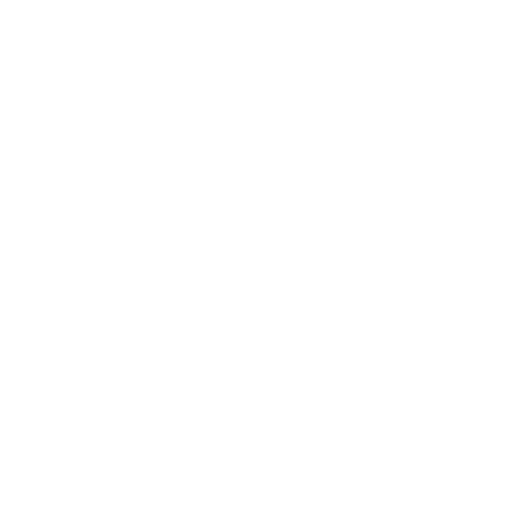
t = 0.00 s
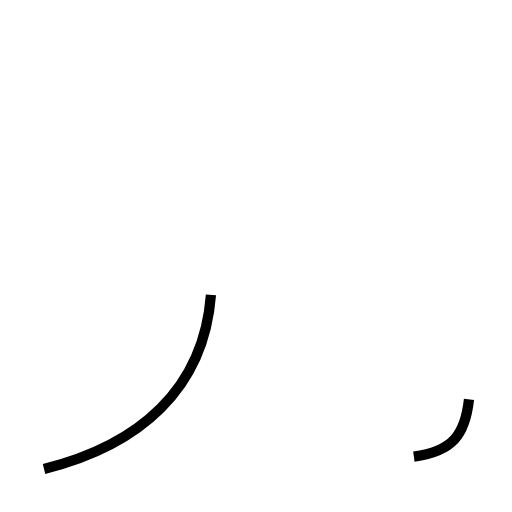
t = 1.02 s
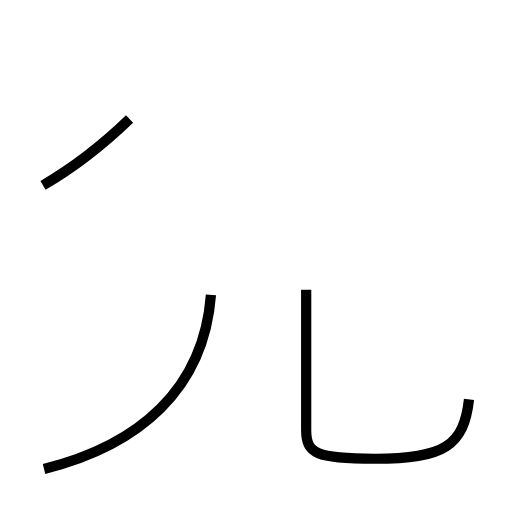
t = 2.12 s
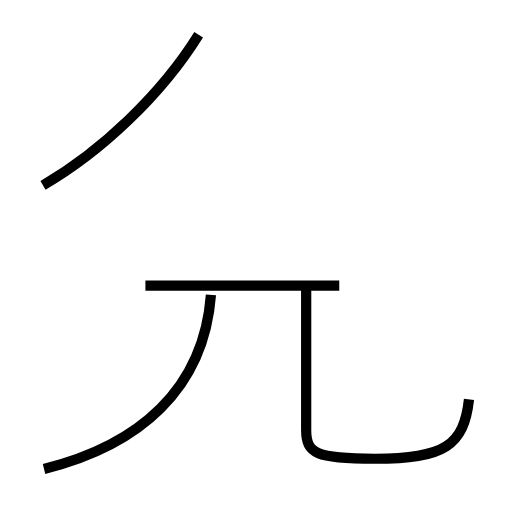
t = 3.00 s
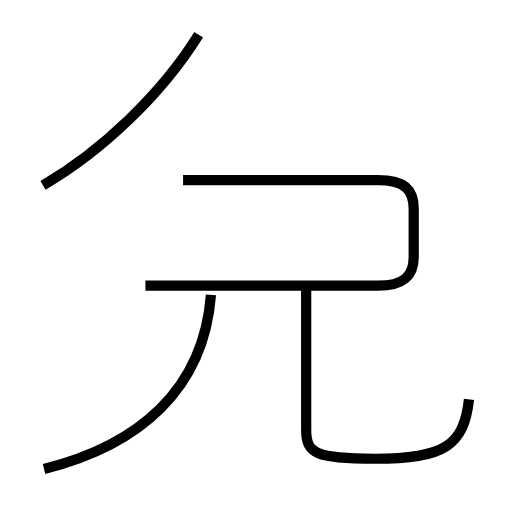
t = 4.14 s
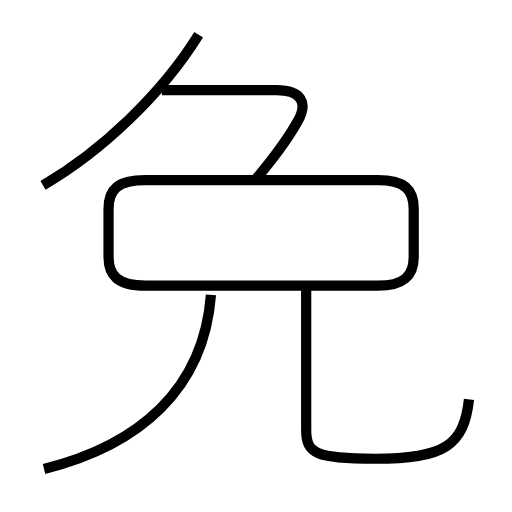
t = 5.40 s

The animated SVG that drew these frames (rendered in a browser with its animation timeline set to each time). Animation: 5 SMIL elements (animate=5); one cycle of 5.40 s.

<?xml version='1.0' encoding='utf-8'?>
<svg viewBox="0.0 -6.0 50.0 50.0" version="1.1" xmlns="http://www.w3.org/2000/svg"><rect x="-1000" y="-1000" width="2000" height="2000" stroke="white" fill="white" /><g style="fill:none;stroke:#000000;stroke-width:1"><path d="M 4.3 1.8 C 13.6 -0.5 19.9 -6.0 20.6 -15.2 " transform="translate(0.0 38.0)" stroke-dasharray="25.38055653714041" stroke-dashoffset="25.38055653714041"><animate attributeName="stroke-dashoffset" from="25.38055653714041" to="0" dur="0.7614166961142123s" begin="0s" fill="freeze" /></path><path d="M 45.8 -5.0 C 45.3 -0.5 43.4 0.8 36.6 0.8 C 30.9 0.8 29.9 0.3 29.9 -2.0 L 29.9 -15.7 " transform="translate(0.0 38.0)" stroke-dasharray="34.44994736749746" stroke-dashoffset="34.44994736749746"><animate attributeName="stroke-dashoffset" from="34.44994736749746" to="0" dur="1.0334984210249236s" begin="0.7614166961142123s" fill="freeze" /></path><path d="M 4.2 -25.9 C 9.9 -29.2 15.8 -34.8 19.4 -40.6 " transform="translate(0.0 38.0)" stroke-dasharray="21.338076250042146" stroke-dashoffset="21.338076250042146"><animate attributeName="stroke-dashoffset" from="21.338076250042146" to="0" dur="0.6401422875012643s" begin="1.7949151171391358s" fill="freeze" /></path><path d="M 14.2 -16.1 L 36.9 -16.1 C 39.5 -16.1 40.4 -17.1 40.4 -18.9 L 40.4 -23.6 C 40.4 -25.5 39.5 -26.4 36.9 -26.4 L 14.2 -26.4 C 11.5 -26.4 10.6 -25.5 10.6 -23.6 L 10.6 -18.9 C 10.6 -17.1 11.5 -16.1 14.2 -16.1 Z " transform="translate(0.0 38.0)" stroke-dasharray="75.70099060197721" stroke-dashoffset="75.70099060197721"><animate attributeName="stroke-dashoffset" from="75.70099060197721" to="0" dur="2.2710297180593164s" begin="2.4350574046404s" fill="freeze" /></path><path d="M 24.9 -26.4 C 26.6 -28.4 28.1 -30.4 29.1 -32.2 C 30.1 -34.0 29.4 -35.2 27.0 -35.2 L 15.8 -35.2" transform="translate(0.0 38.0)" stroke-dasharray="23.234350857375833" stroke-dashoffset="23.234350857375833"><animate attributeName="stroke-dashoffset" from="23.234350857375833" to="0" dur="0.697030525721275s" begin="4.706087122699716s" fill="freeze" /></path></g></svg>
